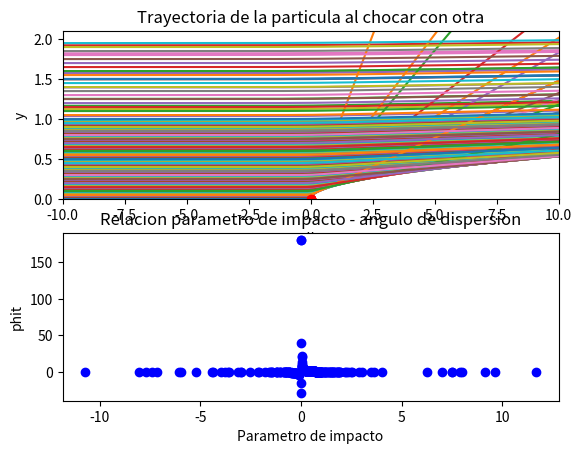

Recreate this plot in Python.
# -*- coding: utf-8 -*-
#Experimento de Rutherford
from scipy.integrate import odeint
from scipy.optimize import curve_fit
from numpy import *
import matplotlib.pyplot as plt
from math import pi, atan

#Parámetros del problema
R, zs, qe, u, e0= 7.5e-14, 1.0e-21, 1.6e-19, 1.66e-27, 8.08542e-12

#Datos de las cargas y masas
Q=79         #Carga del núclero de oro
q=2          #Carga de la partícula alfa (núcleo de Helio)
m=4          #Masa de la partícula alfa 

cte=((qe**2)*(zs**2)*q*Q)/(u*(R**3)*m*4*pi*e0) #Constante que multiplica a las ecuaciones del movimiento normalizadas

#Definimos la función derivadas que queremos integrar
def derivadas(var,t):
	'''
	Esta función devuelve las derivadas de x, y, vx y vy
	Es la que usará odeint para poder integrar estas derivadas y obtener las trayectorias de la partícula alfa
	'''
	x, y, vx, vy= var[0], var[1], var[2], var[3]
	ax=cte*(x/((x**2+y**2)**(3./2)))
	ay=cte*(y/((x**2+y**2)**(3./2)))
	return array([vx, vy, ax, ay])

#Definimos la función recta para poder calcular el ángulo de dispersión
def recta(x, a, b):
	'''
	Esta función expresa la funcion y=ax+b, es decir, es la función de una recta.
	La usaremos para hallar los ángulos de dispersión de las particulas a partir de la pendiente de su recta de ajuste
	'''
	return x*a+b
	


def trayectorias(ParametroImpacto, tiempo, CondicionesIniciales, limites=None):
	'''
	Esta función hace dos gráficas, la primera representa las trayectorias de las particulas alfa 
	y la segunda representa la relación que hay entre el parámetro de impacto y el ángulo de dispersión
	'''
	n=ParametroImpacto.size             
	phit=zeros_like(ParametroImpacto)  #Array de 0 con el mismo tamaño que el array b al que le iremos metiendo los datos de cada ángulo para luego poder representarlos
	x, vx, vy= CondicionesIniciales[0], CondicionesIniciales[1], CondicionesIniciales[2]
	for i in range(n):
		y=ParametroImpacto[i] #Parámetro de impacto de cada particula
		trayectorias=odeint(derivadas,array([x, y, vx, vy]), tiempo)
		xt, yt, vxt, vyt = trayectorias[:,0], trayectorias[:,1], trayectorias[:,2], trayectorias[:,3]
	
		#Cálculo del ángulo de dispersión
		p, pcov=curve_fit(recta, xt[-50:], yt[-50:])
		pendiente=p[0]
		angulo=atan(pendiente)*(180/pi) #El problema que tiene este ángulo es que si la particula se desvia mas de 90º te da el angulo complemetario cambiado de signo, no el que nos interesa
		#Para solucionar ese problema hacemos lo siguiente:
		if y>0:                   #Si el parámetro de impacto es positivo, la pendiente será positiva por lo que el ángulo también, si el ángulo sale negativo significa que nos han dado el complementario.
			if pendiente > 0:
				phi=angulo
			elif pendiente < 0:
				phi=(180-abs(angulo))
		elif y<0:                   #Si el parámetro de impacto es negativo, la pendiente será negativa por lo que el ángulo también, si el ángulo sale positivo significa que nos han dado el complementario.
			if pendiente < 0:
				phi=angulo
			elif pendiente > 0:
				phi=(180-abs(angulo))*(-1)	
		elif y==0:
			phi=180-angulo
		phit[i]=phi
		
		#Dibujo de las trayectorias
		plt.subplot(2,1,1)
		plt.plot(xt, yt)
	
	plt.plot(0,0,'ro')
	plt.title('Trayectoria de la particula al chocar con otra')
	plt.xlabel('x')
	plt.ylabel('y')
	if limites==None:
		plt.axis()
	else:
		plt.axis(limites)

	plt.subplot(2,1,2)
	plt.title('Relacion parametro de impacto - angulo de dispersion')
	plt.plot(ParametroImpacto,phit,'bo')
	plt.xlabel('Parametro de impacto')
	plt.ylabel('phit')
	plt.show()

#Creamos el vector de tiempos, introducimos las condiciones iniciales y los parámetros de impacto.
tiempos=linspace(0,100,1000)
conIni= [-100, 2, 0.0]
b=random.normal(0,1,(50,)) #Genera un número aleatorio de números que siguen una distribución normal N(0,1), cada número será el parámetro de impacto de cada partícula que vamos a lanzar

trayectorias(b*5, tiempos, conIni,[-30, 40, -15, 15])        #El parámetro de impacto sigue una distribución normal N(0,1) multiplicada por 5

trayectorias(b, tiempos, conIni,[-3, 3, -3, 3])              #El parámetro de impacto sigue una distribución normal N(0,1)

trayectorias(b*0.5, tiempos, conIni, [-1.5, 1.5, -1, 1])     #El parámetro de impacto sigue una distrubución normal multiplicada por 0.5

#Generamos una gráfica en la que se vea mejor como las particulas alfa van dispersándose según va dismuyendo su parámetro de impacto
trayectorias(arange(0,1,0.01), tiempos, [-100, 2, 0.0])

trayectorias(arange(0,2,0.05), tiempos, [-100, 2, 0.0],[-10, 10, 0, 2.1]) #Los parámetros de impacto están menos espaciados

